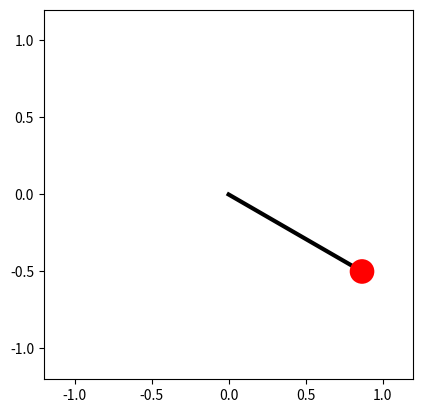

Recreate this plot in Python.
import numpy as np
import matplotlib.pyplot as plt
from scipy.special import ellipk
import matplotlib.animation as animation

# Bob mass (kg), pendulum length (m), acceleration due to gravity (m.s-2).
m, L, g = 1, 1, 9.81
# Initial angular displacement (rad), tangential velocity (m.s-1)
theta0, v0 = np.radians(60), 0

# Estimate of the period using the harmonic (small displacement) approximation.
# The real period will be longer than this.
Tharm = 2 * np.pi * np.sqrt(L / g)
# Time step for numerical integration of the equation of motion (s).
dt = 0.001
# Initial angular position and tangential velocity.
theta, v = [theta0], [v0]
old_theta = theta0
i = 0
while True:
    # Forward Euler method for numerical integration of the ODE.
    i += 1
    t = i * dt
    # Update the bob position using its updated angle.
    old_theta, old_v = theta[-1], v[-1]
    omega = old_v / L
    new_theta = old_theta - omega * dt

    # Tangential acceleration.
    acc = g * np.sin(old_theta)
    # Update the tangential velocity.
    new_v = old_v + acc * dt

    if t > Tharm and new_v * old_v < 0:
        # At the second turning point in velocity we're back where we started,
        # i.e. we have completed one period and can finish the simulation.
        break

    theta.append(new_theta)
    v.append(new_v)

# Calculate the estimated pendulum period, T, from our numerical integration,
# and the "exact" value in terms of the complete elliptic integral of the
# first kind.
nsteps = len(theta)
T = nsteps * dt
print('Calculated period, T = {} s'.format(T))
print('Estimated small-displacement angle period, Tharm = {} s'.format(Tharm))
k = np.sin(theta0/2)
print('SciPy calculated period, T = {} s'
                .format(2 * Tharm / np.pi * ellipk(k**2)))

def get_coords(th):
    """Return the (x, y) coordinates of the bob at angle th."""
    return L * np.sin(th), -L * np.cos(th)

# Initialize the animation plot. Make the aspect ratio equal so it looks right.
fig = plt.figure()
ax = fig.add_subplot(aspect='equal')
# The pendulum rod, in its initial position.
x0, y0 = get_coords(theta0)
line, = ax.plot([0, x0], [0, y0], lw=3, c='k')
# The pendulum bob: set zorder so that it is drawn over the pendulum rod.
bob_radius = 0.08
circle = ax.add_patch(plt.Circle(get_coords(theta0), bob_radius,
                      fc='r', zorder=3))
# Set the plot limits so that the pendulum has room to swing!
ax.set_xlim(-L*1.2, L*1.2)
ax.set_ylim(-L*1.2, L*1.2)

def animate(i):
    """Update the animation at frame i."""
    x, y = get_coords(theta[i])
    line.set_data([0, x], [0, y])
    circle.set_center((x, y))

nframes = nsteps
interval = dt * 1000
ani = animation.FuncAnimation(fig, animate, frames=nframes, repeat=True,
                              interval=interval)
plt.show()